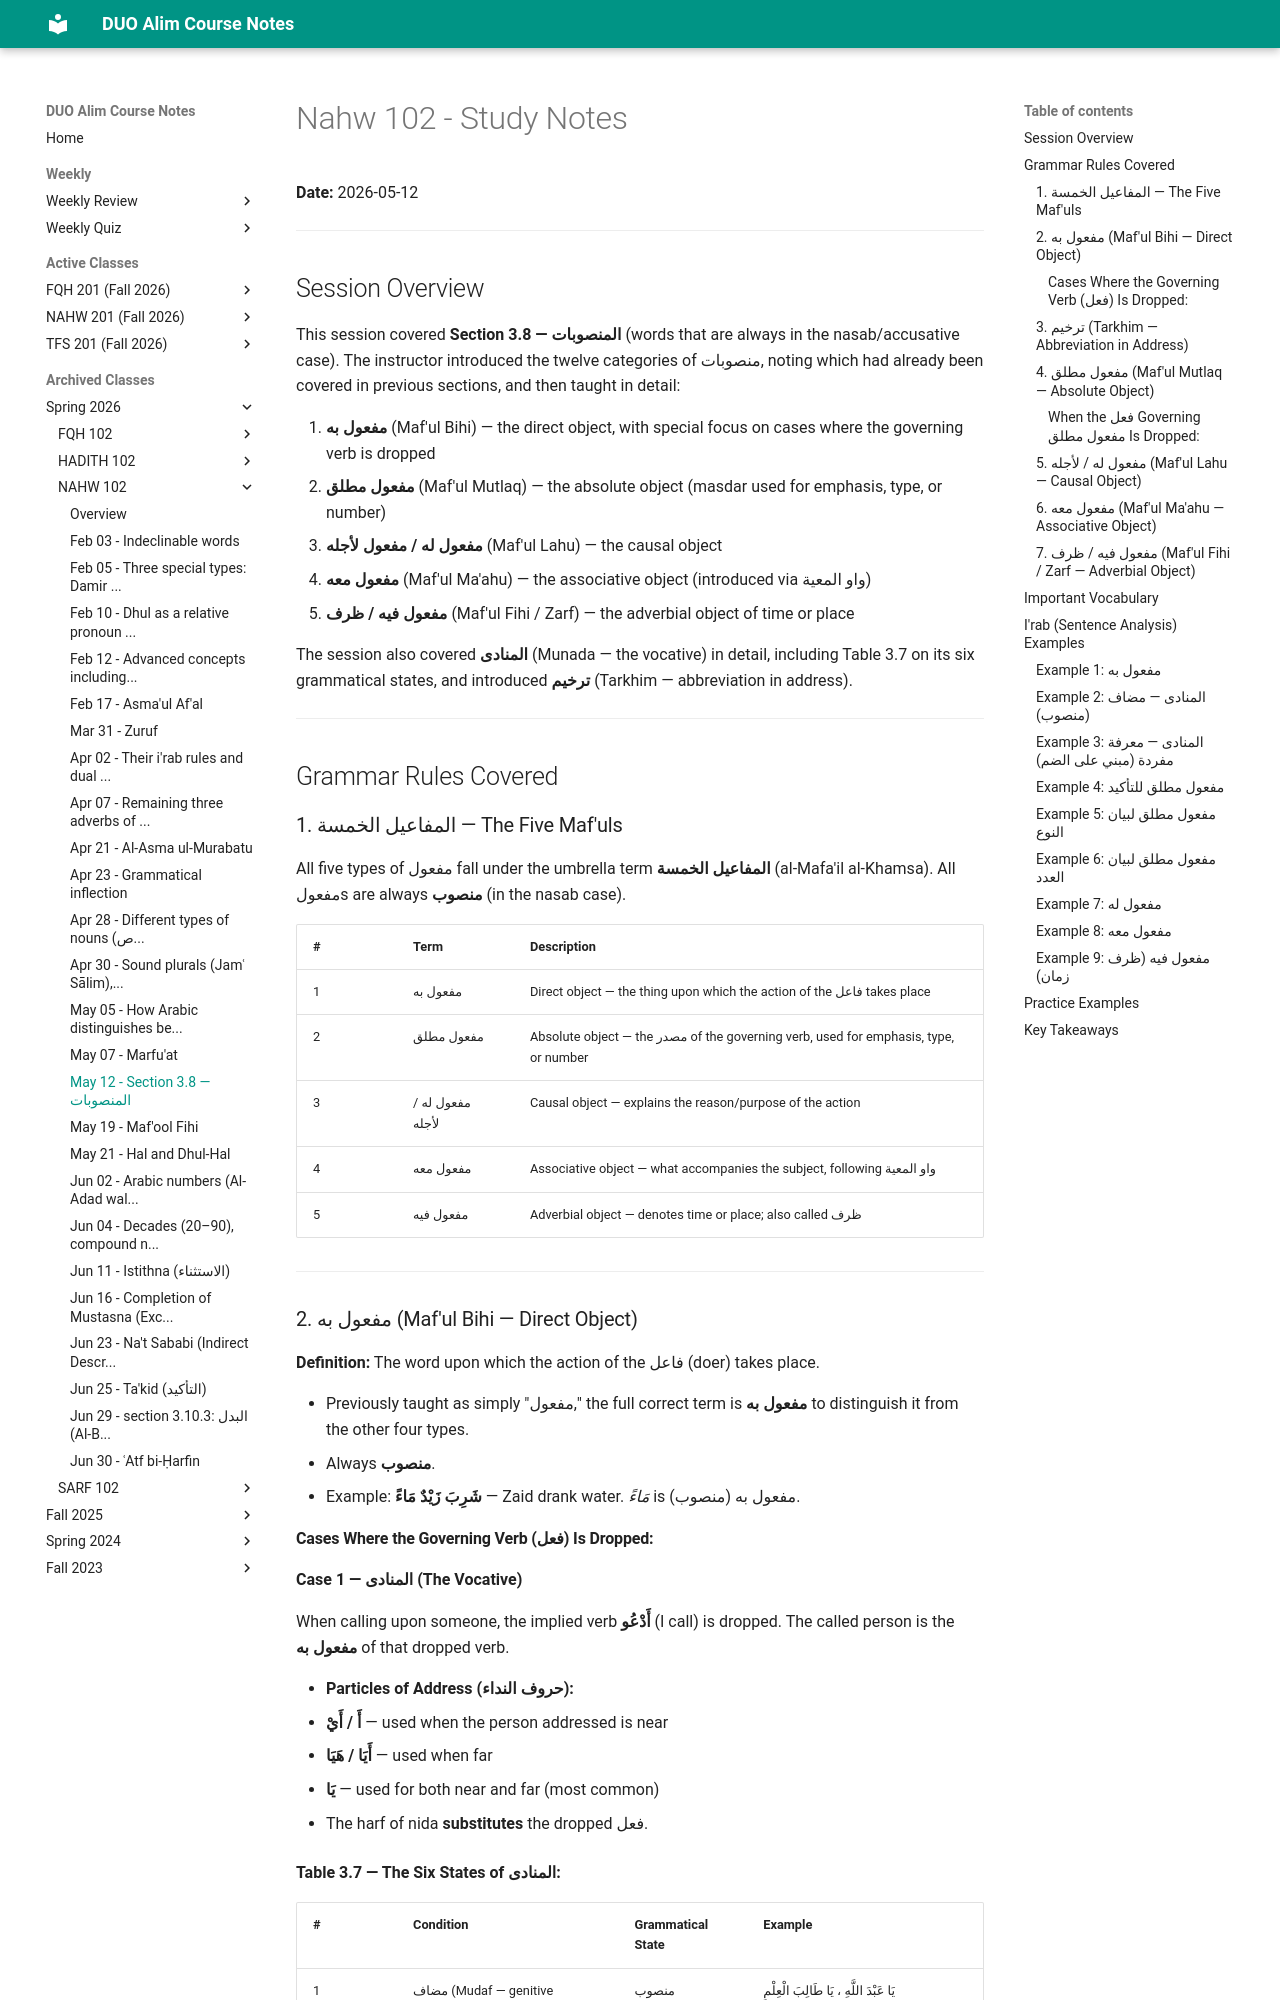

repository: MuhammedHMahmood/duo-alim-course-notes · page: nahw/102/2026-05-12/index.html · generator: mkdocs

# Nahw 102 - Study Notes
**Date:** 2026-05-12

---

## Session Overview

This session covered **Section 3.8 — المنصوبات** (words that are always in the nasab/accusative case). The instructor introduced the twelve categories of منصوبات, noting which had already been covered in previous sections, and then taught in detail:

1. **مفعول به** (Maf'ul Bihi) — the direct object, with special focus on cases where the governing verb is dropped
2. **مفعول مطلق** (Maf'ul Mutlaq) — the absolute object (masdar used for emphasis, type, or number)
3. **مفعول له / مفعول لأجله** (Maf'ul Lahu) — the causal object
4. **مفعول معه** (Maf'ul Ma'ahu) — the associative object (introduced via واو المعية)
5. **مفعول فيه / ظرف** (Maf'ul Fihi / Zarf) — the adverbial object of time or place

The session also covered **المنادى** (Munada — the vocative) in detail, including Table 3.7 on its six grammatical states, and introduced **ترخيم** (Tarkhim — abbreviation in address).

---

## Grammar Rules Covered

### 1. المفاعيل الخمسة — The Five Maf'uls

All five types of مفعول fall under the umbrella term **المفاعيل الخمسة** (al-Mafa'il al-Khamsa). All مفعولs are always **منصوب** (in the nasab case).

| # | Term | Description |
|---|---|---|
| 1 | مفعول به | Direct object — the thing upon which the action of the فاعل takes place |
| 2 | مفعول مطلق | Absolute object — the مصدر of the governing verb, used for emphasis, type, or number |
| 3 | مفعول له / لأجله | Causal object — explains the reason/purpose of the action |
| 4 | مفعول معه | Associative object — what accompanies the subject, following واو المعية |
| 5 | مفعول فيه | Adverbial object — denotes time or place; also called ظرف |

---

### 2. مفعول به (Maf'ul Bihi — Direct Object)

**Definition:** The word upon which the action of the فاعل (doer) takes place.

- Previously taught as simply "مفعول," the full correct term is **مفعول به** to distinguish it from the other four types.
- Always **منصوب**.
- Example: **شَرِبَ زَيْدٌ مَاءً** — Zaid drank water. *مَاءً* is مفعول به (منصوب).
